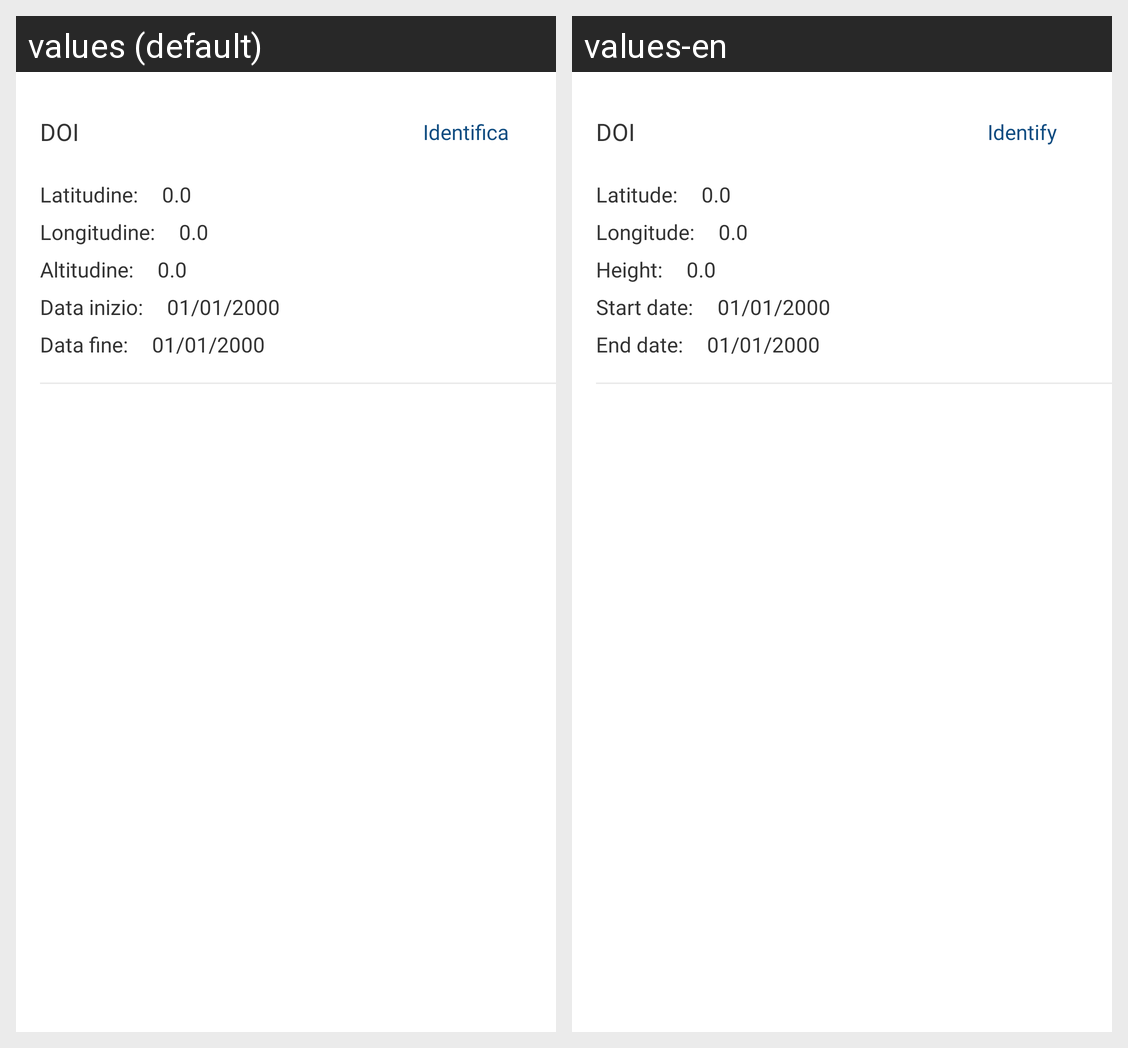

Here is an Android app screen in its default locale and in the app's own translations. Write out the translated-string differences for the strings that appear on this screen.
Android screen res/layout/seismograph_list_item.xml rendered under 2 locales, left to right: values (default), values-en. Device: Nexus 5 (rendered at 1080×1920; each locale shown at half size, 540×960, under a caption strip naming it); theme AppTheme.
Strings drawn on this screen, with the default value and each locale's value (text and hints the layout hard-codes, and strings that could not be matched under every locale, appear in the picture but are not listed):

sn_doi
  values: DOI
  values-en: DOI

sndi_identify
  values: Identifica
  values-en: Identify

sndi_latitude
  values: Latitudine:
  values-en: Latitude:

sndi_latitude_default
  values: 0.0
  values-en: 0.0

sndi_longitude
  values: Longitudine:
  values-en: Longitude:

sndi_longitude_default
  values: 0.0
  values-en: 0.0

sndi_elevation
  values: Altitudine:
  values-en: Height:

sndi_elevation_default
  values: 0.0
  values-en: 0.0

sndi_start_date
  values: Data inizio:
  values-en: Start date:

sndi_start_date_default
  values: 01/01/2000
  values-en: 01/01/2000

sndi_end_date
  values: Data fine:
  values-en: End date:

sndi_end_date_default
  values: 01/01/2000
  values-en: 01/01/2000
